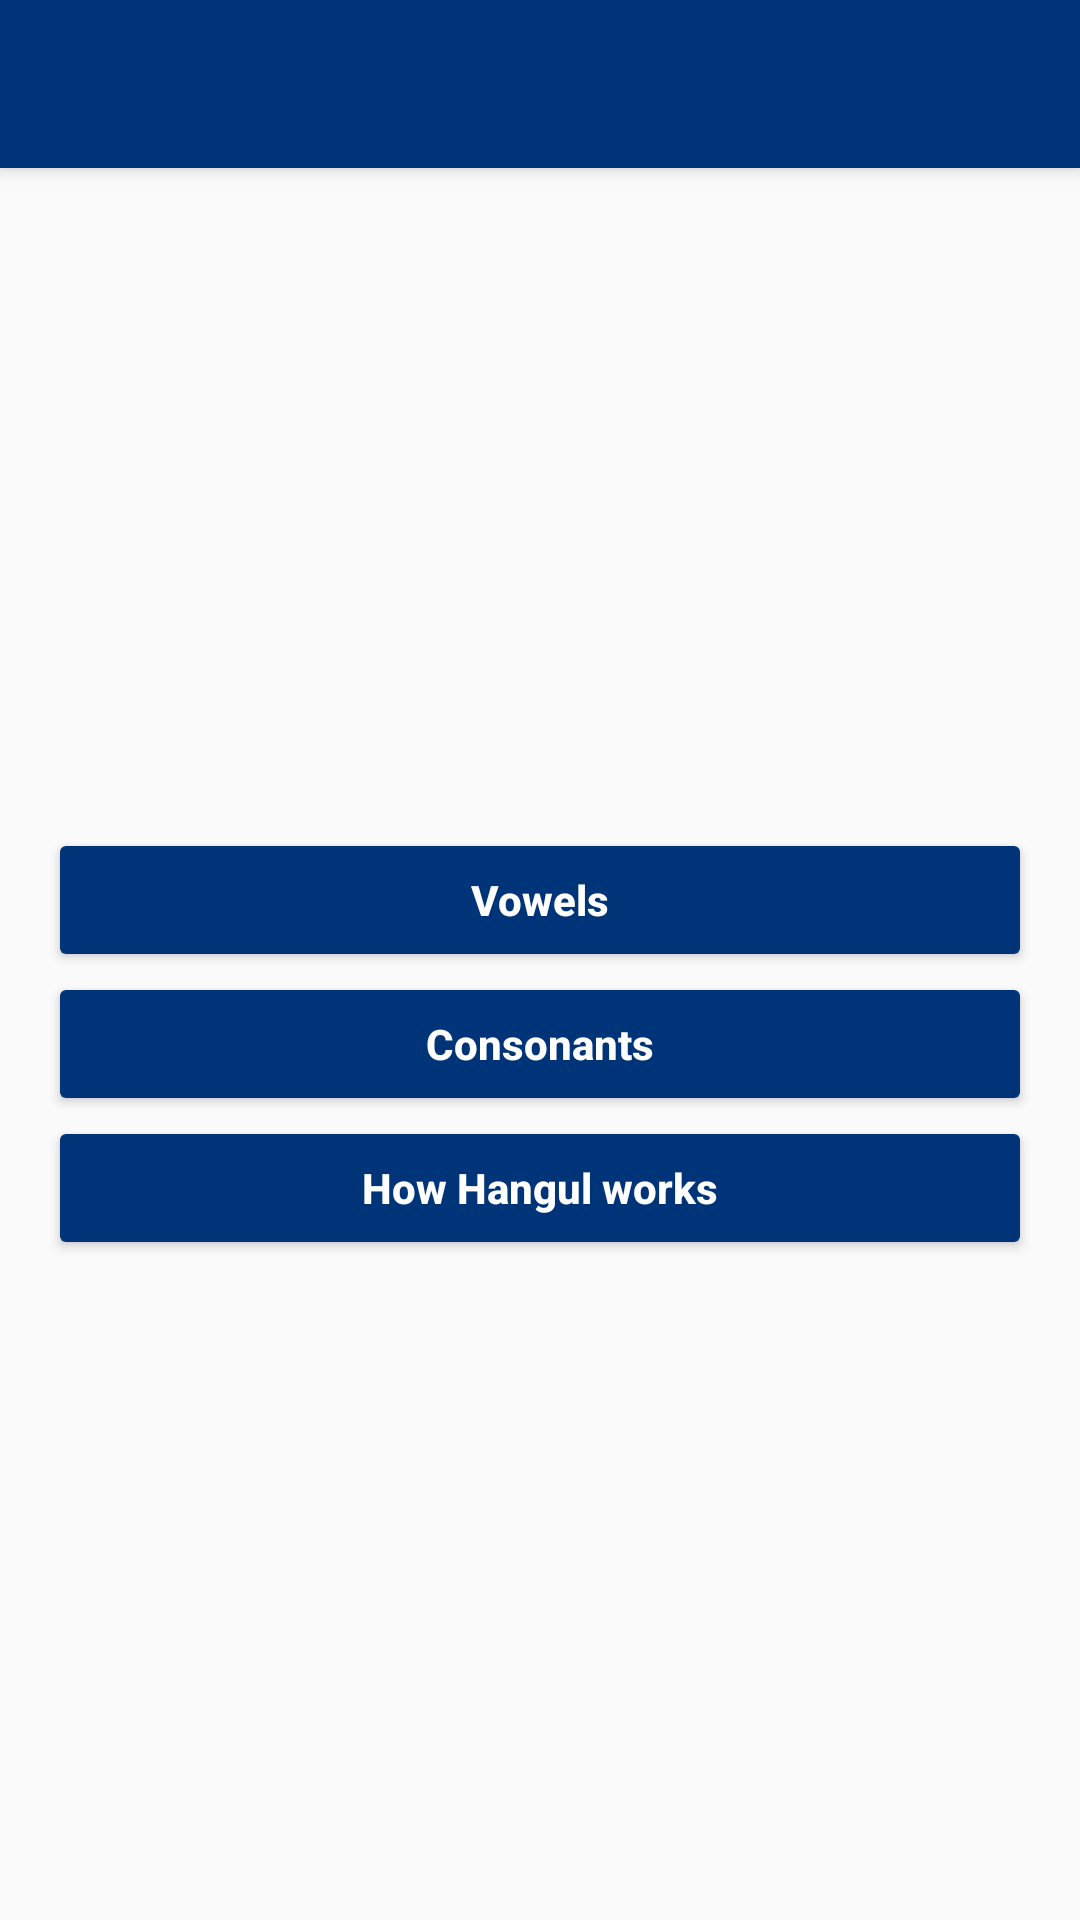

The Android layout XML behind this screen, and the referenced resources:
<!-- AndroidManifest.xml: activity theme AppTheme.NoActionBar -->
<!-- res/layout/activity_study.xml -->
<?xml version="1.0" encoding="utf-8"?>
<android.support.design.widget.CoordinatorLayout xmlns:android="http://schemas.android.com/apk/res/android"
    xmlns:app="http://schemas.android.com/apk/res-auto"
    xmlns:tools="http://schemas.android.com/tools"
    android:layout_width="match_parent"
    android:layout_height="match_parent"
    android:fitsSystemWindows="true"
    tools:context="com.learnhangul.learnhangul.StudyActivity">

    <android.support.design.widget.AppBarLayout
        android:layout_width="match_parent"
        android:layout_height="wrap_content"
        android:theme="@style/AppTheme.AppBarOverlay">

        <android.support.v7.widget.Toolbar
            android:id="@+id/toolbar"
            android:layout_width="match_parent"
            android:layout_height="?attr/actionBarSize"
            android:background="?attr/colorPrimary"
            app:popupTheme="@style/AppTheme.PopupOverlay" />

    </android.support.design.widget.AppBarLayout>

    <include layout="@layout/content_study" />

</android.support.design.widget.CoordinatorLayout>
<!-- res/layout/content_study.xml (included above) -->
<?xml version="1.0" encoding="utf-8"?>
<LinearLayout xmlns:android="http://schemas.android.com/apk/res/android"
    xmlns:app="http://schemas.android.com/apk/res-auto"
    xmlns:tools="http://schemas.android.com/tools"
    android:id="@+id/content_study"
    android:layout_width="match_parent"
    android:layout_height="match_parent"
    android:paddingBottom="@dimen/activity_vertical_margin"
    android:paddingLeft="@dimen/activity_horizontal_margin"
    android:paddingRight="@dimen/activity_horizontal_margin"
    android:paddingTop="@dimen/activity_vertical_margin"
    android:gravity="center"
    android:orientation="vertical"
    app:layout_behavior="@string/appbar_scrolling_view_behavior"
    tools:context="com.learnhangul.learnhangul.StudyActivity"
    tools:showIn="@layout/activity_study">

    <Button
        android:id="@+id/button_study_vowels"
        android:layout_width="match_parent"
        android:layout_height="wrap_content"
        android:text="@string/button_study_vowels"
        android:textStyle="bold"
        android:textAlignment="center"
        android:textColor="@color/white"
        android:textAllCaps="false"
        android:backgroundTint="@color/blue"
        app:backgroundTint="@color/blue"
    />

    <Button
        android:id="@+id/button_study_consonants"
        android:layout_width="match_parent"
        android:layout_height="wrap_content"
        android:text="@string/button_study_consonants"
        android:textStyle="bold"
        android:textAlignment="center"
        android:textColor="@color/white"
        android:textAllCaps="false"
        android:backgroundTint="@color/blue"
        app:backgroundTint="@color/blue"
    />

    <Button
        android:id="@+id/button_study_about_hangul"
        android:layout_width="match_parent"
        android:layout_height="wrap_content"
        android:text="@string/button_study_about_hangul"
        android:textStyle="bold"
        android:textAlignment="center"
        android:textColor="@color/white"
        android:textAllCaps="false"
        android:backgroundTint="@color/blue"
        app:backgroundTint="@color/blue"
    />

</LinearLayout>
<!-- resources referenced by this layout -->
<resources>
  <item name="blue" type="color">#003478</item>
  <item name="white" type="color">#FFFFFF</item>
  <dimen name="activity_horizontal_margin">16dp</dimen>
  <dimen name="activity_vertical_margin">16dp</dimen>
  <string name="button_study_about_hangul">How Hangul works</string>
  <string name="button_study_consonants">Consonants</string>
  <string name="button_study_vowels">Vowels</string>
  <style name="AppTheme.AppBarOverlay" parent="ThemeOverlay.AppCompat.Dark.ActionBar" />
  <style name="AppTheme.PopupOverlay" parent="ThemeOverlay.AppCompat.Light" />
  <style name="AppTheme.NoActionBar">
          <item name="windowActionBar">false</item>
          <item name="windowNoTitle">true</item>
      </style>
</resources>
